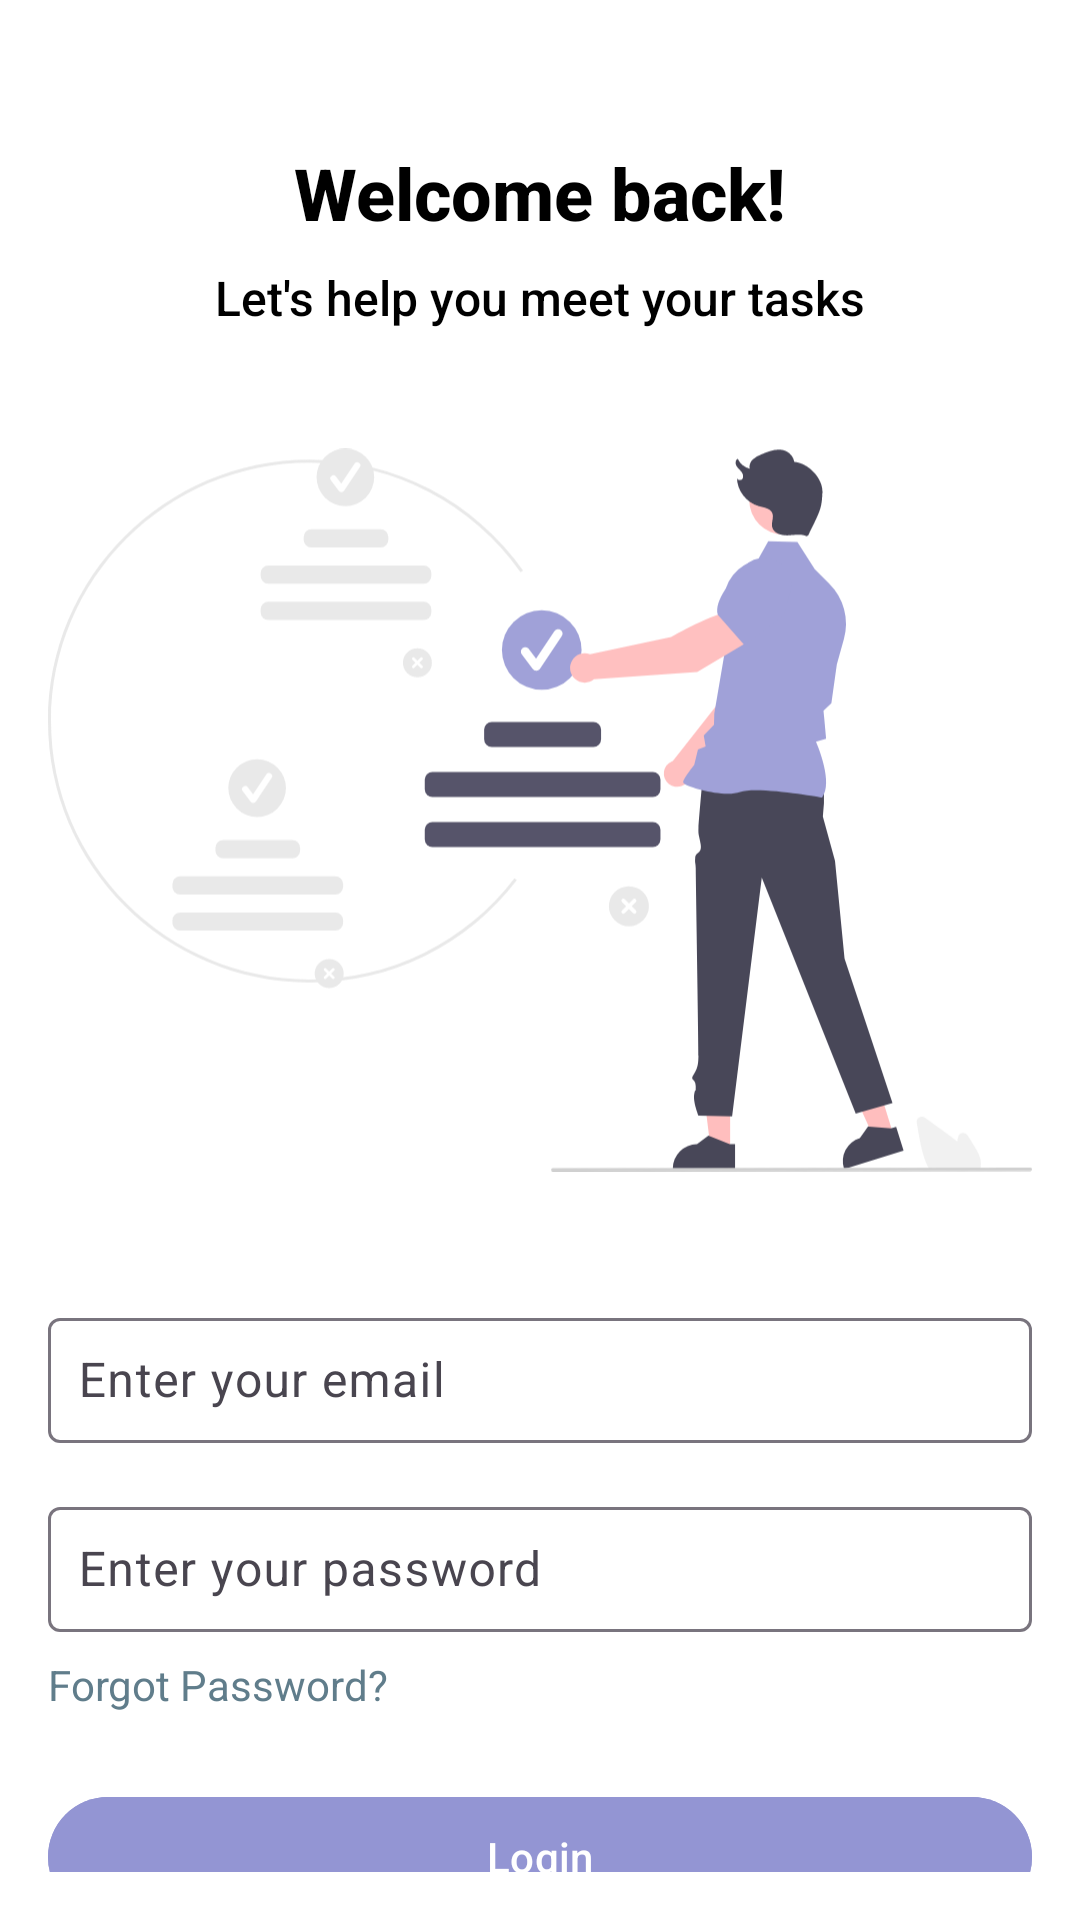

Write the Android layout XML for this screen, with the resource values it uses.
<!-- AndroidManifest.xml: application theme Theme.ToDoApp -->
<!-- res/layout/activity_login.xml -->
<?xml version="1.0" encoding="utf-8"?>
<androidx.constraintlayout.widget.ConstraintLayout
    xmlns:android="http://schemas.android.com/apk/res/android"
    xmlns:app="http://schemas.android.com/apk/res-auto"
    android:layout_width="match_parent"
    android:layout_height="match_parent"
    android:padding="16dp"
    >

    
    <TextView
        android:id="@+id/welcomeMessage"
        android:layout_width="wrap_content"
        android:layout_height="wrap_content"
        android:text="Welcome back!"
        android:textSize="24sp"
        android:textStyle="bold"
        android:textColor="@color/black"
        app:layout_constraintTop_toTopOf="parent"
        app:layout_constraintStart_toStartOf="parent"
        app:layout_constraintEnd_toEndOf="parent"
        android:layout_marginTop="32dp"
        android:fontFamily="sans-serif-medium"
        />

    
    <TextView
        android:id="@+id/subTitleMessage"
        android:layout_width="wrap_content"
        android:layout_height="wrap_content"
        android:text="Let's help you meet your tasks"
        android:textSize="16sp"
        android:textColor="@color/black"
        app:layout_constraintTop_toBottomOf="@id/welcomeMessage"
        app:layout_constraintStart_toStartOf="parent"
        app:layout_constraintEnd_toEndOf="parent"
        android:layout_marginTop="8dp"
        android:fontFamily="sans-serif-medium"/>

    
    <ImageView
        android:id="@+id/loginIllustration"
        android:layout_width="wrap_content"
        android:layout_height="wrap_content"
        android:layout_marginTop="20dp"
        android:contentDescription="Login Illustration"
        app:layout_constraintTop_toBottomOf="@id/subTitleMessage"
        app:layout_constraintStart_toStartOf="parent"
        app:layout_constraintEnd_toEndOf="parent"
        android:src="@drawable/login_illustration" />

    
    <com.google.android.material.textfield.TextInputLayout
        android:id="@+id/emailInputLayout"
        android:layout_width="0dp"
        android:layout_height="wrap_content"
        app:layout_constraintTop_toBottomOf="@+id/loginIllustration"
        app:layout_constraintStart_toStartOf="parent"
        app:layout_constraintEnd_toEndOf="parent"
        android:layout_marginTop="24dp">

        <com.google.android.material.textfield.TextInputEditText
            android:id="@+id/emailEditText"
            android:layout_width="match_parent"
            android:layout_height="wrap_content"
            android:hint="Enter your email"
            android:inputType="textEmailAddress"
            android:textColor="@color/black"
            android:padding="10dp"/>
    </com.google.android.material.textfield.TextInputLayout>

    
    <com.google.android.material.textfield.TextInputLayout
        android:id="@+id/passwordInputLayout"
        android:layout_width="0dp"
        android:layout_height="wrap_content"
        app:layout_constraintTop_toBottomOf="@+id/emailInputLayout"
        app:layout_constraintStart_toStartOf="parent"
        app:layout_constraintEnd_toEndOf="parent"
        android:layout_marginTop="16dp">

        <com.google.android.material.textfield.TextInputEditText
            android:id="@+id/passwordEditText"
            android:layout_width="match_parent"
            android:layout_height="wrap_content"
            android:hint="Enter your password"
            android:inputType="textPassword"
            android:textColor="@color/black"
            android:padding="10dp"/>
    </com.google.android.material.textfield.TextInputLayout>

    
    <ProgressBar
        android:id="@+id/progressBar"
        android:layout_width="wrap_content"
        android:layout_height="wrap_content"
        android:visibility="gone"
        app:layout_constraintTop_toBottomOf="@+id/passwordInputLayout"
        app:layout_constraintStart_toStartOf="parent"
        app:layout_constraintEnd_toEndOf="parent"
        android:layout_marginTop="16dp"/>

    
    <TextView
        android:id="@+id/forgotPasswordLink"
        android:layout_width="wrap_content"
        android:layout_height="wrap_content"
        android:text="Forgot Password?"
        android:textSize="14sp"
        android:textColor="@color/colorAccent"
        app:layout_constraintTop_toBottomOf="@id/passwordInputLayout"
        app:layout_constraintStart_toStartOf="parent"
        android:layout_marginTop="8dp"/>

    
    <com.google.android.material.button.MaterialButton
        android:id="@+id/loginButton"
        android:layout_width="0dp"
        android:layout_height="wrap_content"
        android:text="Login"
        android:layout_marginTop="24dp"
        app:cornerRadius="20dp"
        android:elevation="4dp"
        android:backgroundTint="@color/colorPrimary"
        android:textColor="@color/white"
        app:layout_constraintTop_toBottomOf="@id/forgotPasswordLink"
        app:layout_constraintStart_toStartOf="parent"
        app:layout_constraintEnd_toEndOf="parent"/>


    
    <TextView
        android:id="@+id/registerLink"
        android:layout_width="wrap_content"
        android:layout_height="wrap_content"
        android:text="Don’t have an account? Sign Up"
        android:textSize="14sp"
        android:textColor="@color/colorAccent"
        app:layout_constraintTop_toBottomOf="@id/loginButton"
        app:layout_constraintEnd_toEndOf="parent"
        app:layout_constraintStart_toStartOf="parent"
        android:layout_marginTop="12dp"
        android:padding="10dp"/>

</androidx.constraintlayout.widget.ConstraintLayout>
<!-- resources referenced by this layout -->
<resources>
  <color name="black">#FF000000</color>
  <color name="colorAccent">#607D8B</color>
  <color name="colorPrimary">#9395D3</color>
  <color name="white">#FFFFFFFF</color>
  <!-- drawable login_illustration: vector/xml drawable (drawable, 8773 chars, omitted) -->
  <style name="Theme.ToDoApp" parent="Base.Theme.ToDoApp" />
  <style name="Base.Theme.ToDoApp" parent="Theme.Material3.DayNight.NoActionBar">
          
          <item name="colorPrimary">@color/colorPrimary</item>
          
          <item name="colorSecondary">@color/colorSecondary</item>
          
          <item name="android:textColorPrimary">@color/colorTextPrimary</item>
          
          <item name="android:textColorSecondary">@color/colorTextSecondary</item>
          
          <item name="colorError">@color/colorError</item>
          
          <item name="android:colorBackground">@color/backgroundColor</item>
          
          <item name="colorSurface">@color/white</item>
          
          <item name="colorAccent">@color/colorAccent</item>
      </style>
  <color name="colorSecondary">#D6D7EF</color>
  <color name="colorTextPrimary">#FF000000</color>
  <color name="colorTextSecondary">#FFFFFFFF</color>
  <color name="colorError">#B00020</color>
  <color name="backgroundColor">#FFFFFF</color>
</resources>
